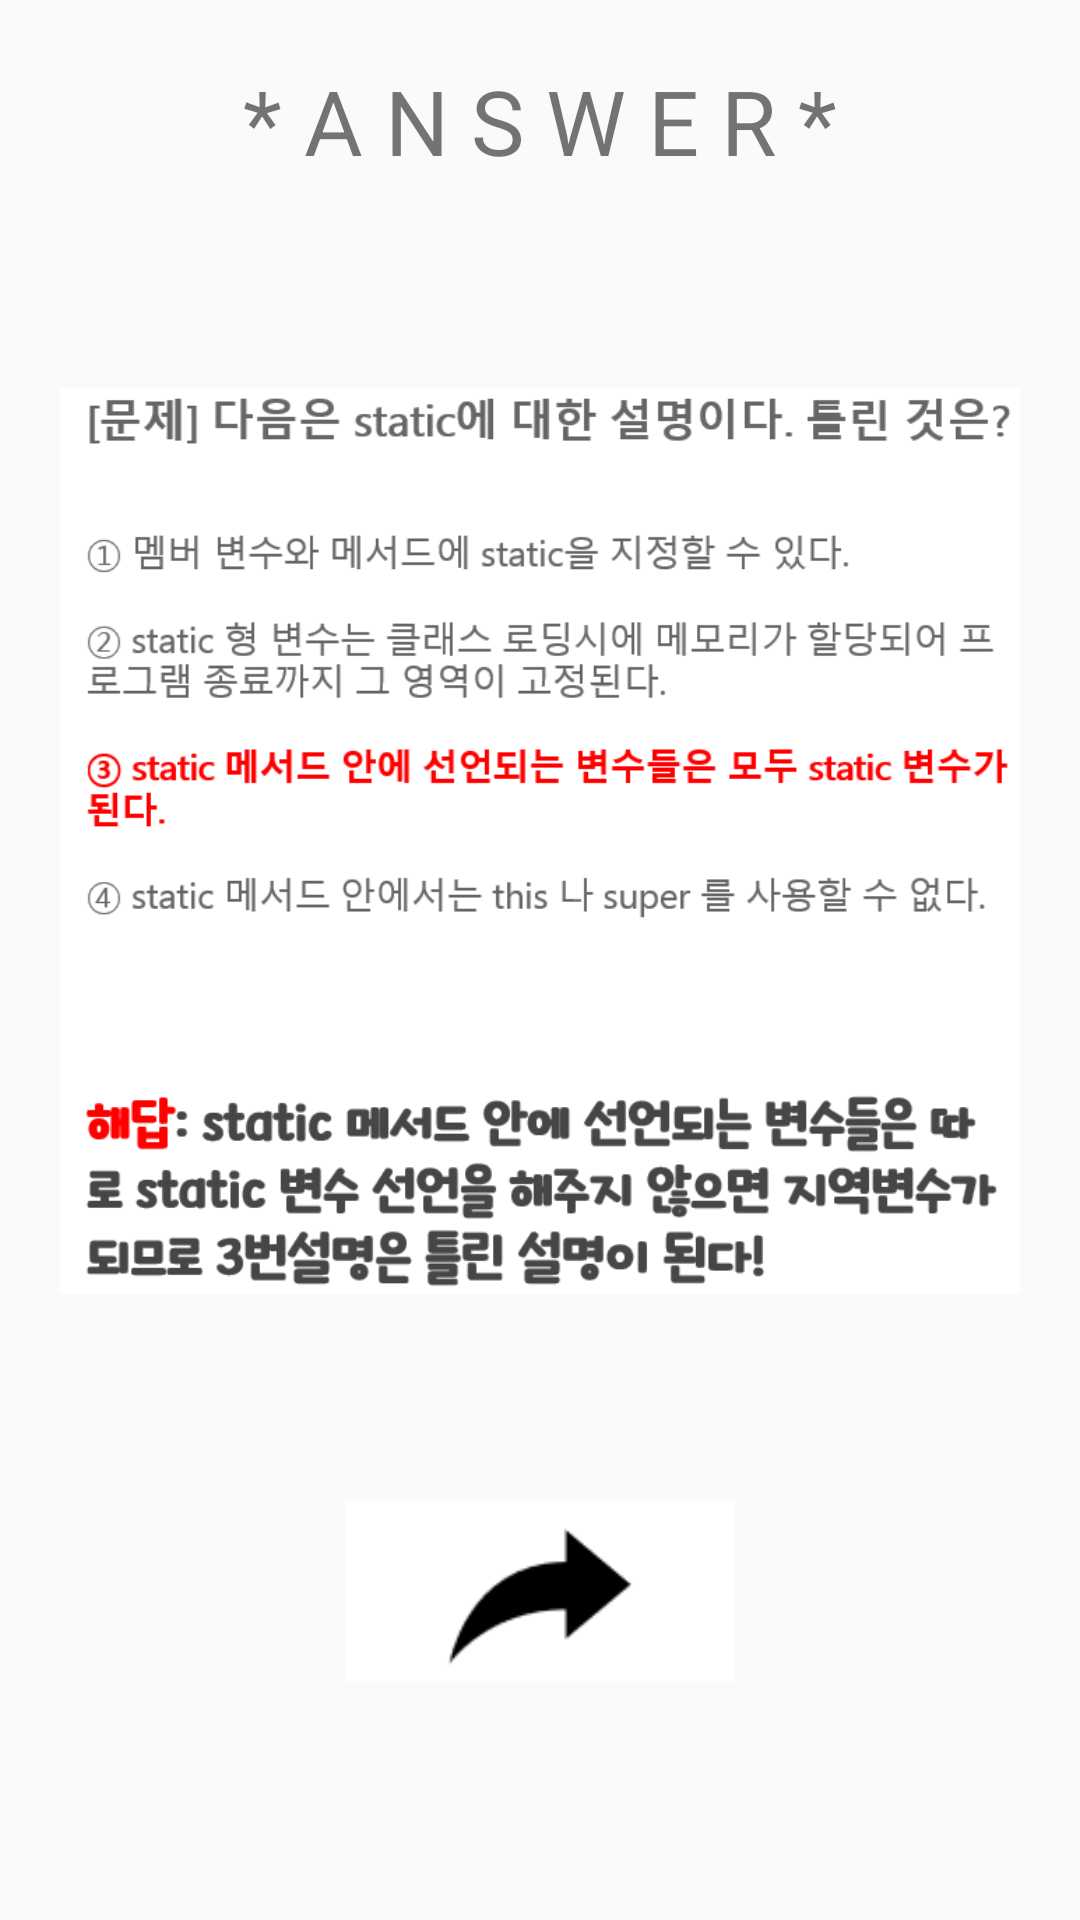

The Android layout XML behind this screen, and the referenced resources:
<!-- AndroidManifest.xml: application theme AppTheme -->
<!-- res/layout/answer1.xml -->
<?xml version="1.0" encoding="utf-8"?>
<LinearLayout xmlns:android="http://schemas.android.com/apk/res/android"
    xmlns:app="http://schemas.android.com/apk/res-auto"
    xmlns:tools="http://schemas.android.com/tools"
    android:layout_width="match_parent"
    android:layout_height="match_parent"
    tools:context=".MainActivity"
    android:padding="20dp"
    android:orientation="vertical">

    <TextView
        android:id="@+id/textView"
        android:layout_width="wrap_content"
        android:layout_height="wrap_content"
        android:text="* A N S W E R *"
        android:textSize="30dp"
        android:layout_gravity="center"/>

    <ImageView
        android:layout_marginTop="20dp"
        android:id="@+id/imageView"
        android:layout_width="wrap_content"
        android:layout_height="400dp"
        app:srcCompat="@drawable/solution1"
        tools:srcCompat="@drawable/solution1" />

    <LinearLayout
        android:layout_width="wrap_content"
        android:layout_height="wrap_content"
        android:layout_gravity="center"
        android:orientation="horizontal">

        <ImageButton
            android:layout_marginTop="20dp"
            android:id="@+id/answer1_next"
            style="@style/Widget.AppCompat.ImageButton"
            android:layout_width="130dp"
            android:layout_height="60dp"
            android:background="#FFFFFF"
            android:scaleType="fitCenter"
            android:src="@drawable/next" />


    </LinearLayout>


</LinearLayout>
<!-- resources referenced by this layout -->
<resources>
  <!-- drawable next: png bitmap (drawable, 977 bytes) -->
  <!-- drawable solution1: png bitmap (drawable, 51079 bytes) -->
  <style name="AppTheme" parent="Theme.AppCompat.Light.DarkActionBar">
          
          <item name="colorPrimary">@color/colorPrimary</item>
          <item name="colorPrimaryDark">@color/colorPrimaryDark</item>
          <item name="colorAccent">@color/colorAccent</item>
          
          <item name="windowActionBar">false</item>
          <item name="windowNoTitle">true</item>
      </style>
  <!-- not gathered from this repository: default colours our renderer supplied (Android Studio template values) -->
  <color name="colorPrimary">#FF6200EE</color>
  <color name="colorPrimaryDark">#FF3700B3</color>
  <color name="colorAccent">#FF03DAC5</color>
</resources>
